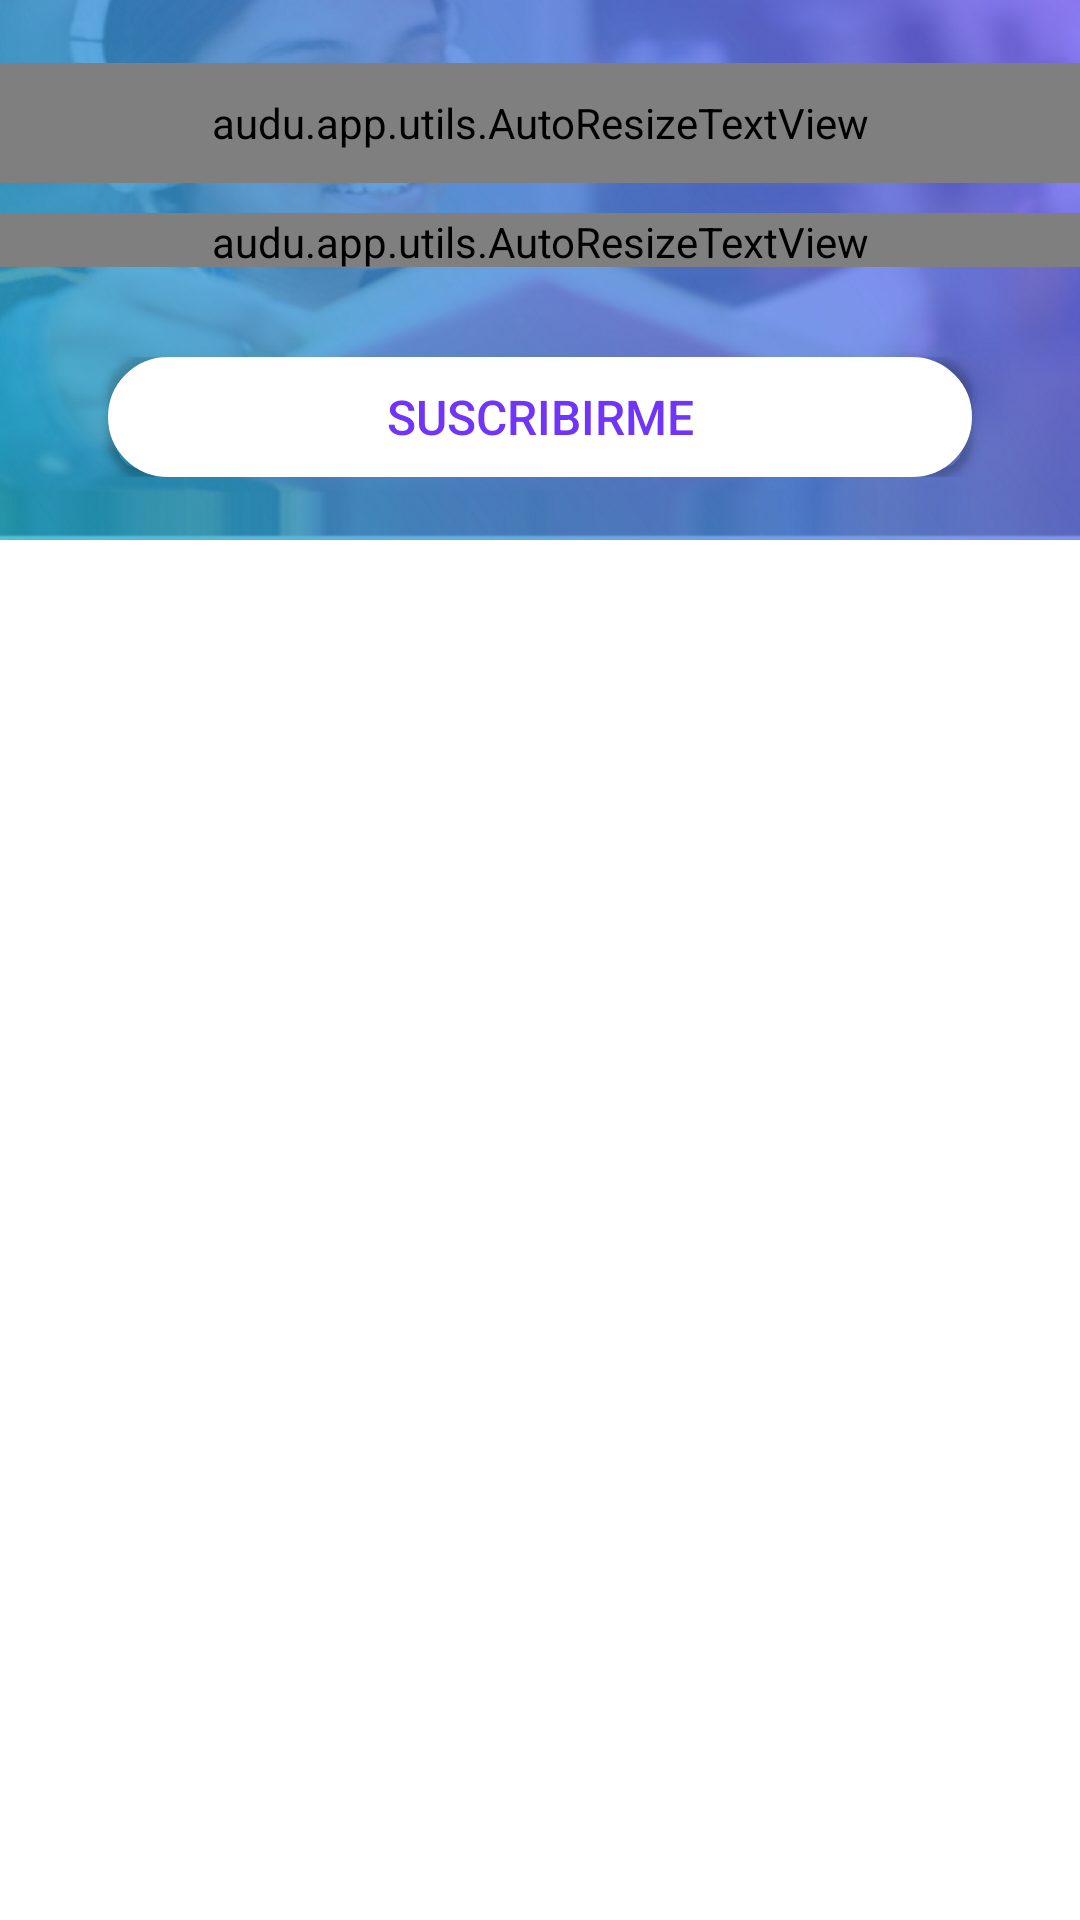

This screen was rendered from an Android layout file. Write that file and the resources it references.
<!-- AndroidManifest.xml: application theme AppTheme -->
<!-- res/layout/home_fragment.xml -->
<?xml version="1.0" encoding="utf-8"?>
<FrameLayout xmlns:android="http://schemas.android.com/apk/res/android"
    xmlns:tools="http://schemas.android.com/tools"
    android:layout_width="match_parent"
    android:layout_height="match_parent"
    tools:context=".fragments.home_fragment">

    
    <LinearLayout
        android:layout_width="match_parent"
        android:layout_height="match_parent"
        android:orientation="vertical"
        android:background="@color/colorWhite">

 <RelativeLayout
            android:layout_width="match_parent"
            android:layout_height="180dp"
            android:id="@+id/home_fragment_layout"
            android:background="@drawable/img_head1">
<LinearLayout
    android:layout_width="match_parent"
    android:layout_height="match_parent"
    android:orientation="vertical"
    android:gravity="center">

    <audu.app.utils.AutoResizeTextView
        android:id="@+id/homeMsg1"
        android:layout_width="match_parent"
        android:layout_height="40dp"
        android:ellipsize="none"
        android:maxLines="2"
        android:text="¡ Escucha todos nuestros libros de manera ilimitada !"
        android:textColor="@android:color/white"
        android:textSize="30sp"
        android:paddingLeft="20dp"
        android:paddingStart="20dp"
        android:paddingRight="20dp"
        android:paddingEnd="20dp"
        android:gravity="center"/>

    <View
        android:layout_width="match_parent"
        android:layout_height="10dp"/>

    <audu.app.utils.AutoResizeTextView
        android:id="@+id/homeMsg2"
        android:layout_width="match_parent"
        android:layout_height="18dp"
        android:ellipsize="none"
        android:maxLines="2"
        android:text="Suscríbete por tan solo $149mxn"
        android:textColor="@android:color/white"
        android:textSize="18sp"
        android:paddingLeft="20dp"
        android:paddingStart="20dp"
        android:paddingRight="20dp"
        android:paddingEnd="20dp"
        android:gravity="center"/>

    <View
        android:layout_width="match_parent"
        android:layout_height="30dp"/>

    <LinearLayout
        android:layout_width="match_parent"
        android:layout_height="wrap_content"
        android:gravity="center"
        android:weightSum="1">

    <Button
        android:layout_width="0dp"
        android:layout_height="40dp"
        android:layout_weight="0.8"
        android:text="SUSCRIBIRME"
        android:textSize="16sp"
        android:textColor="@color/aPurple"
        android:background="@drawable/button1"
        android:id="@+id/fragment_home_suscribirme"/>
    </LinearLayout>

</LinearLayout>


 </RelativeLayout>

 <ScrollView
     android:layout_width="match_parent"
     android:layout_height="wrap_content">
        <LinearLayout
            android:id="@+id/parent_linear_layout"
            android:layout_width="match_parent"
            android:layout_height="wrap_content"
            android:orientation="vertical">

            <android.support.v7.widget.RecyclerView
                android:id="@+id/RecyclerView"
                android:layout_width="match_parent"
                android:layout_height="wrap_content"/>

        </LinearLayout>
 </ScrollView>


    </LinearLayout>

</FrameLayout>
<!-- resources referenced by this layout -->
<resources>
  <color name="aPurple">#7035F8</color>
  <color name="colorWhite">#FFFFFF</color>
  <!-- drawable button1 (drawable) -->
  <?xml version="1.0" encoding="utf-8"?>
  <selector xmlns:android="http://schemas.android.com/apk/res/android" >
      <item android:state_pressed="true" >
          <shape android:shape="rectangle"  >
              <corners android:radius="24dip" />
              <stroke android:width="1dip" android:color="#FFFFFF" />
              <solid android:color="#FFFFFF"/>
          </shape>
      </item>
      <item android:state_focused="true">
          <shape android:shape="rectangle"  >
              <corners android:radius="24dip" />
              <stroke android:width="1dip" android:color="#FFFFFF" />
              <solid android:color="#FFFFFF"/>
          </shape>
      </item>
      <item >
          <shape android:shape="rectangle"  >
              <corners android:radius="12dip" />
              <stroke android:width="24dip" android:color="#FFFFFF" />
              <solid android:color="#FFFFFF"/>
          </shape>
      </item>
  </selector>
  <!-- drawable img_head1: png bitmap (drawable, 566566 bytes) -->
  <style name="AppTheme" parent="Theme.AppCompat.Light.DarkActionBar">
          
          <item name="colorPrimary">@color/colorPrimary</item>
          <item name="colorPrimaryDark">@color/colorPrimaryDark</item>
          <item name="colorAccent">@color/colorAccent</item>
          <item name="windowActionBar">false</item>
          <item name="windowNoTitle">true</item>
          <item name="android:windowAnimationStyle">@null</item>
      </style>
  <color name="colorPrimary">#3F51B5</color>
  <color name="colorPrimaryDark">#303F9F</color>
  <color name="colorAccent">#FF4081</color>
</resources>
